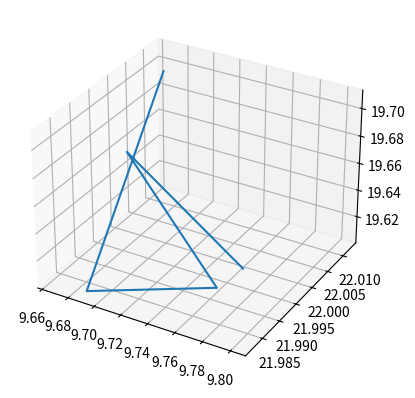

Python code for this plot:
# Program Name: generator.py
# Author: Aravinthen Rajkumar
# Description: Generates a polymer configuration

import numpy as np
import math
import random
import matplotlib.pyplot as plt

class SimulationBox:
    def __init__(self, x, y, z):

        # dimensions of box volume
        self.x = x
        self.y = y
        self.z = z

        # number of walks
        self.num_walks = 0
        
        # Contains details on the random walks generated.
        # This is necessary to convert between function scope and global scope.
        # When the beads are inputted into a lammps structure file, they need a
        # global number.
        self.walk_details = {}
        
        self.beads = [] # Contains a list of all required information for beads.
                        # 0. the chain number
                        # 1. the bead number
                        # 2, 3, 4. the positions

    def generateChain(self, index, bondlength, dihedral):
        # this function generates a random walk within a volume
        # periodic boundary conditions are employed

        def bond_vec(bondlength, dihedral, bv):
            # calculates a random bond vector

            # use the dihedral angle to obtain the position angle 
            gamma = math.pi - dihedral

            # randomly generate theta
            theta = random.uniform(0,2*math.pi)

            # calculate bond vector components
            x = bondlength*math.sin(gamma)*math.cos(theta)
            y = bondlength*math.sin(gamma)*math.sin(theta)
            z = bondlength*math.cos(gamma)

            vec = np.array([x,y,z])
            
            # calculate rotation based on whether a previous bond vector
            # was generated. you can't just leave the bond vector as it is,
            # it must be generated with respect to the previous position to
            # avoid an upward bias
            bv = bv*np.linalg.norm(bv)
            # taking the dot product with the z-axis, so just take zth
            # component
            # using v_ to distinguish from bond vector
            v_gamma = math.acos(bv[2]) # rotation over y axis
            v_theta = math.acos(bv[1]) # rotation over z axis
            
            rotmat_y = np.array([[math.cos(v_gamma), 0, math.sin(v_gamma)],
                                 [0, 1, 0],
                                 [-math.sin(v_gamma), 0, math.cos(v_gamma)]])
            
            rotmat_z = np.array([[math.cos(v_theta), -math.sin(v_theta), 0],
                                 [math.sin(v_theta), math.cos(v_theta), 0],
                                 [0, 0, 1]])
                       
            new_vec = np.dot(np.dot(rotmat_z, rotmat_y), vec)
            
            return new_vec

        walk = [] # all beads within this walk will be stored here.
                          # they will later be checked and then read into the
                          # global bead list. Keep function scope separate to
                          # class scope please!
        
        # generate initial position
        posn = [random.uniform(0, self.x),
                random.uniform(0, self.y),
                random.uniform(0, self.z)]

        # generate the bond vector outside to use for the rotation matrix
        seed_bv = np.random.rand(3)
        seed_bv = seed_bv/np.linalg.norm(seed_bv)
        
        bv = bond_vec(bondlength, dihedral, seed_bv)

        # Indices:
        # 0. the chain number
        # 1. the bead number
        # 2, 3, 4. the positions
        walk.append([self.num_walks,
                     0,
                     posn[0],
                     posn[1],
                     posn[2]])
        
        for bead in range(1, index):
            posn = posn + bv

            # account for periodicity
            posn[0] = posn[0] % self.x
            posn[1] = posn[1] % self.y
            posn[2] = posn[2] % self.z

            walk.append([self.num_walks,
                         bead,
                         posn[0],
                         posn[1],
                         posn[2]])

            prev_bv = bv            
            bv = bond_vec(bondlength, dihedral, bv)

        for i in walk:
            self.beads.append(i)

        # add global walk parameters to walk_details
        self.walk_details[self.num_walks] = index
        
        # increment number of walks.
        self.num_walks += 1            


box = SimulationBox(30, 30, 30)
box.generateChain(5, 0.1, math.pi/2)

x = []
y = []
z = []

print("testing angles")
for j in range(1, len(box.beads)):
    b1 = np.array([box.beads[j][2] - box.beads[j-1][2],
                   box.beads[j][3] - box.beads[j-1][3],
                   box.beads[j][4] - box.beads[j-1][4]])

    b2 = np.array([box.beads[j-1][2] - box.beads[j-2][2],
                   box.beads[j-1][3] - box.beads[j-2][3],
                   box.beads[j-1][4] - box.beads[j-2][4]])
    
    print(np.linalg.norm(b1),
          np.linalg.norm(b2))
    
    print(math.acos(np.dot(np.array(b1),np.array(b2))/(np.linalg.norm(b1)*np.linalg.norm(b2))))
    print(" ")

for i in box.beads:
    x.append(i[2])
    y.append(i[3])
    z.append(i[4])

fig = plt.figure()
ax = fig.add_subplot(projection='3d')

plt.plot(x, y, z, "-")
plt.show()
